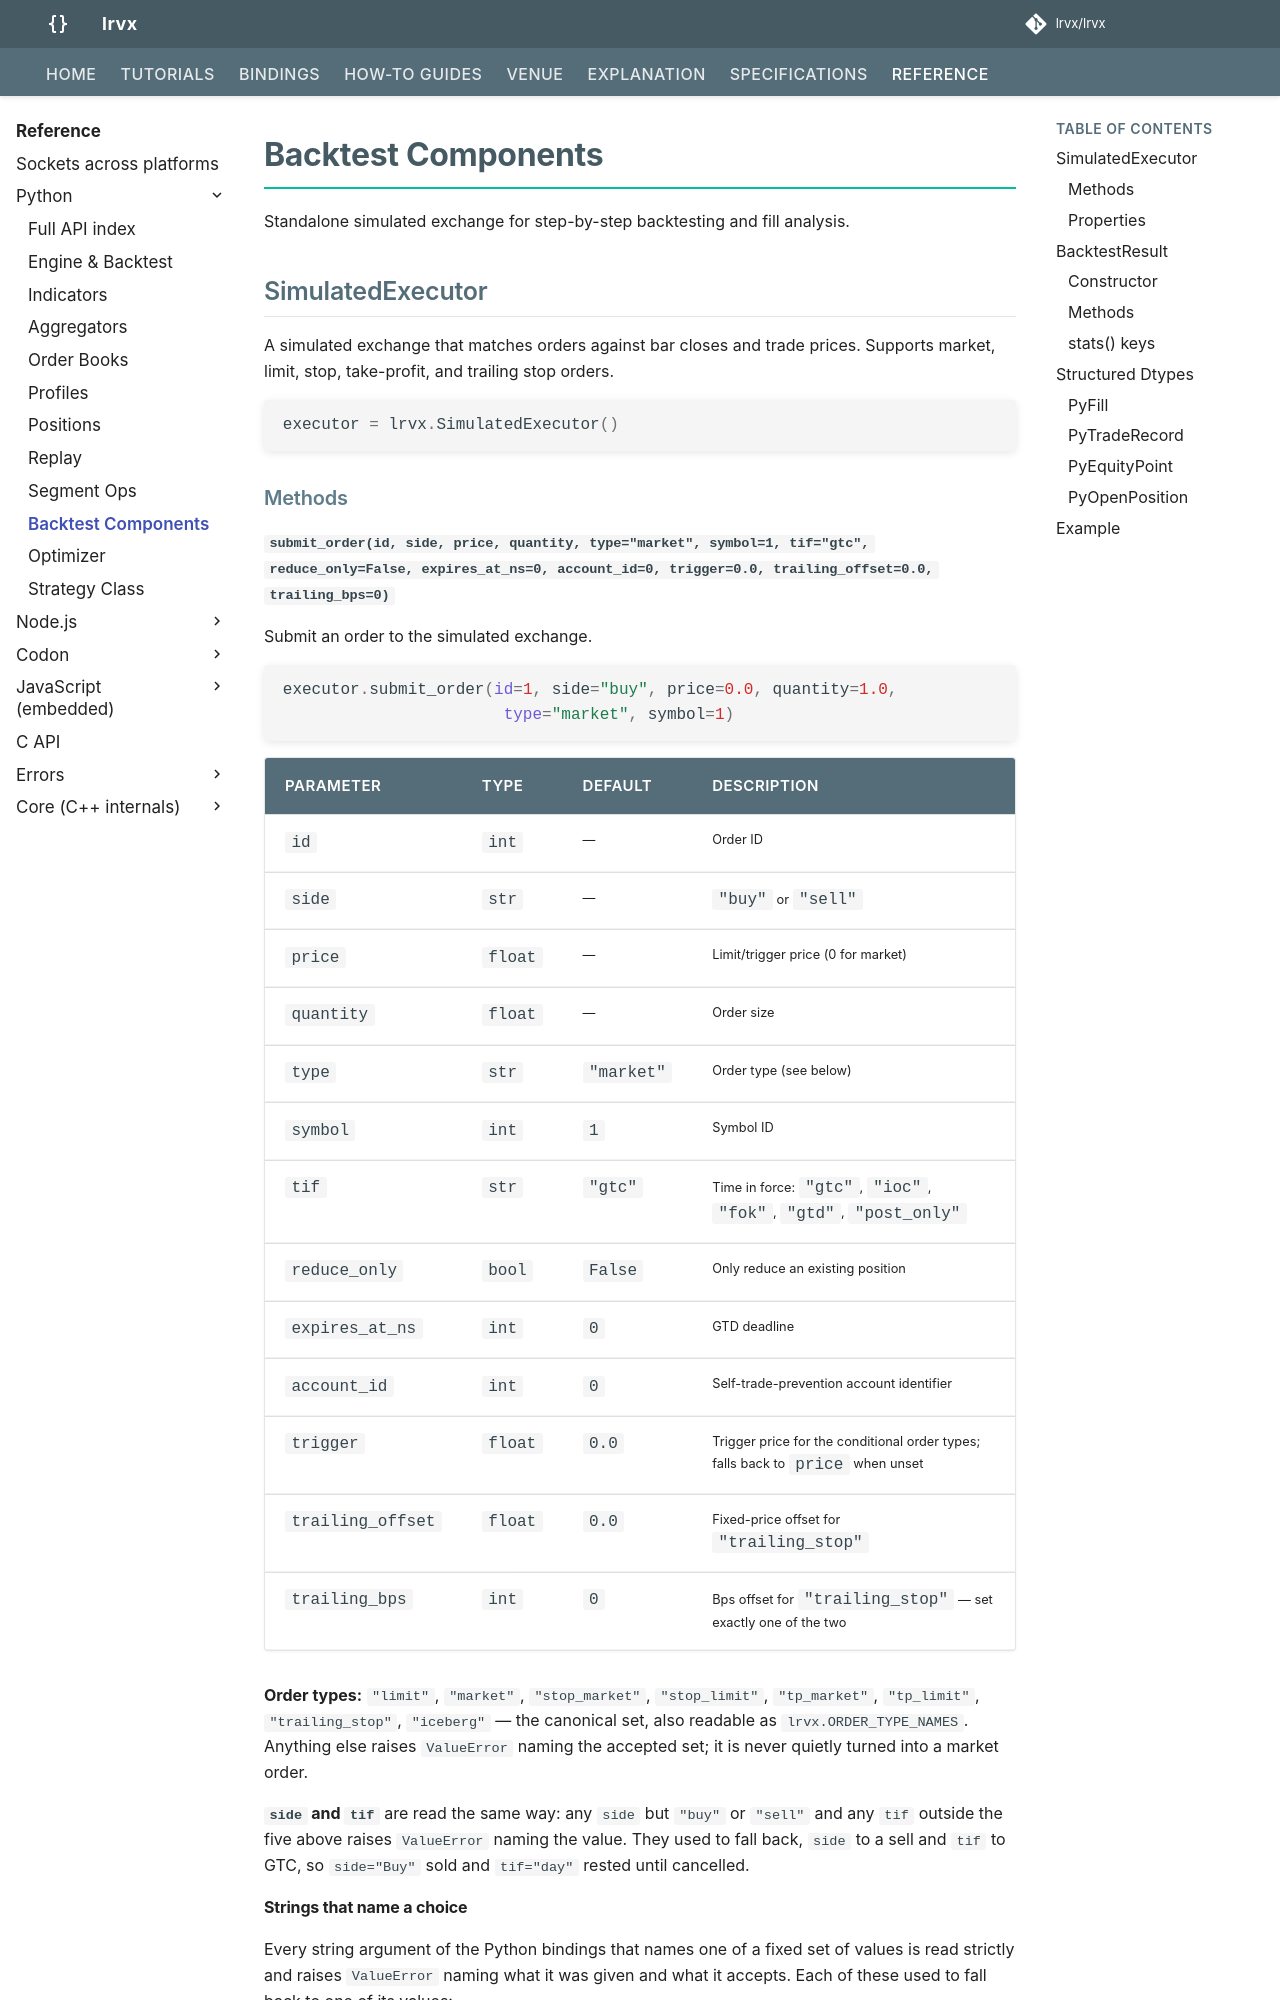

repository: lrvx/lrvx · page: reference/python/backtest/index.html · generator: mkdocs

# Backtest Components

Standalone simulated exchange for step-by-step backtesting and fill analysis.

## SimulatedExecutor

A simulated exchange that matches orders against bar closes and trade prices. Supports market, limit, stop, take-profit, and trailing stop orders.

```python
executor = lrvx.SimulatedExecutor()
```

### Methods

#### `submit_order(id, side, price, quantity, type="market", symbol=1, tif="gtc", reduce_only=False, expires_at_ns=0, account_id=0, trigger=0.0, trailing_offset=0.0, trailing_bps=0)`

Submit an order to the simulated exchange.

```python
executor.submit_order(id=1, side="buy", price=0.0, quantity=1.0,
                       type="market", symbol=1)
```

| Parameter | Type | Default | Description |
|-----------|------|---------|-------------|
| `id` | `int` | — | Order ID |
| `side` | `str` | — | `"buy"` or `"sell"` |
| `price` | `float` | — | Limit/trigger price (0 for market) |
| `quantity` | `float` | — | Order size |
| `type` | `str` | `"market"` | Order type (see below) |
| `symbol` | `int` | `1` | Symbol ID |
| `tif` | `str` | `"gtc"` | Time in force: `"gtc"`, `"ioc"`, `"fok"`, `"gtd"`, `"post_only"` |
| `reduce_only` | `bool` | `False` | Only reduce an existing position |
| `expires_at_ns` | `int` | `0` | GTD deadline |
| `account_id` | `int` | `0` | Self-trade-prevention account identifier |
| `trigger` | `float` | `0.0` | Trigger price for the conditional order types; falls back to `price` when unset |
| `trailing_offset` | `float` | `0.0` | Fixed-price offset for `"trailing_stop"` |
| `trailing_bps` | `int` | `0` | Bps offset for `"trailing_stop"` — set exactly one of the two |

**Order types:** `"limit"`, `"market"`, `"stop_market"`, `"stop_limit"`, `"tp_market"`, `"tp_limit"`, `"trailing_stop"`, `"iceberg"` — the canonical set, also readable as `lrvx.ORDER_TYPE_NAMES`. Anything else raises `ValueError` naming the accepted set; it is never quietly turned into a market order.

**`side` and `tif`** are read the same way: any `side` but `"buy"` or `"sell"` and any `tif` outside the five above raises `ValueError` naming the value. They used to fall back, `side` to a sell and `tif` to GTC, so `side="Buy"` sold and `tif="day"` rested until cancelled.
